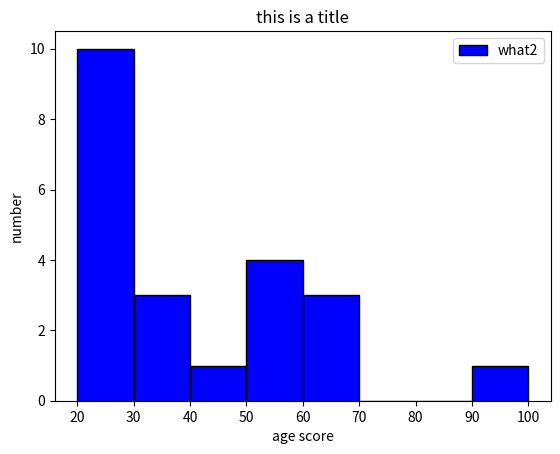

Write Python code to recreate this figure.
import matplotlib.pyplot as plt

ages = [22, 23, 24, 25, 26, 27, 28, 29, 25, 25, 36, 36, 36, 56, 56, 15, 56, 45, 13, 60, 56, 65, 62,90]
bins = [20, 30, 40, 50, 60, 70, 80, 90, 100]

plt.hist(
    ages,
    bins=bins,
    color='blue',
    edgecolor='k',
    density=False,  # 是否将结果转换成概率
    weights=None,
    cumulative=False,  # 是否将数据累次叠加
    histtype='bar',
    align='mid',
    orientation='vertical'
)
plt.xlabel('age score')
plt.ylabel('number')
plt.legend(['what2'])
plt.title('this is a title')
plt.show()
